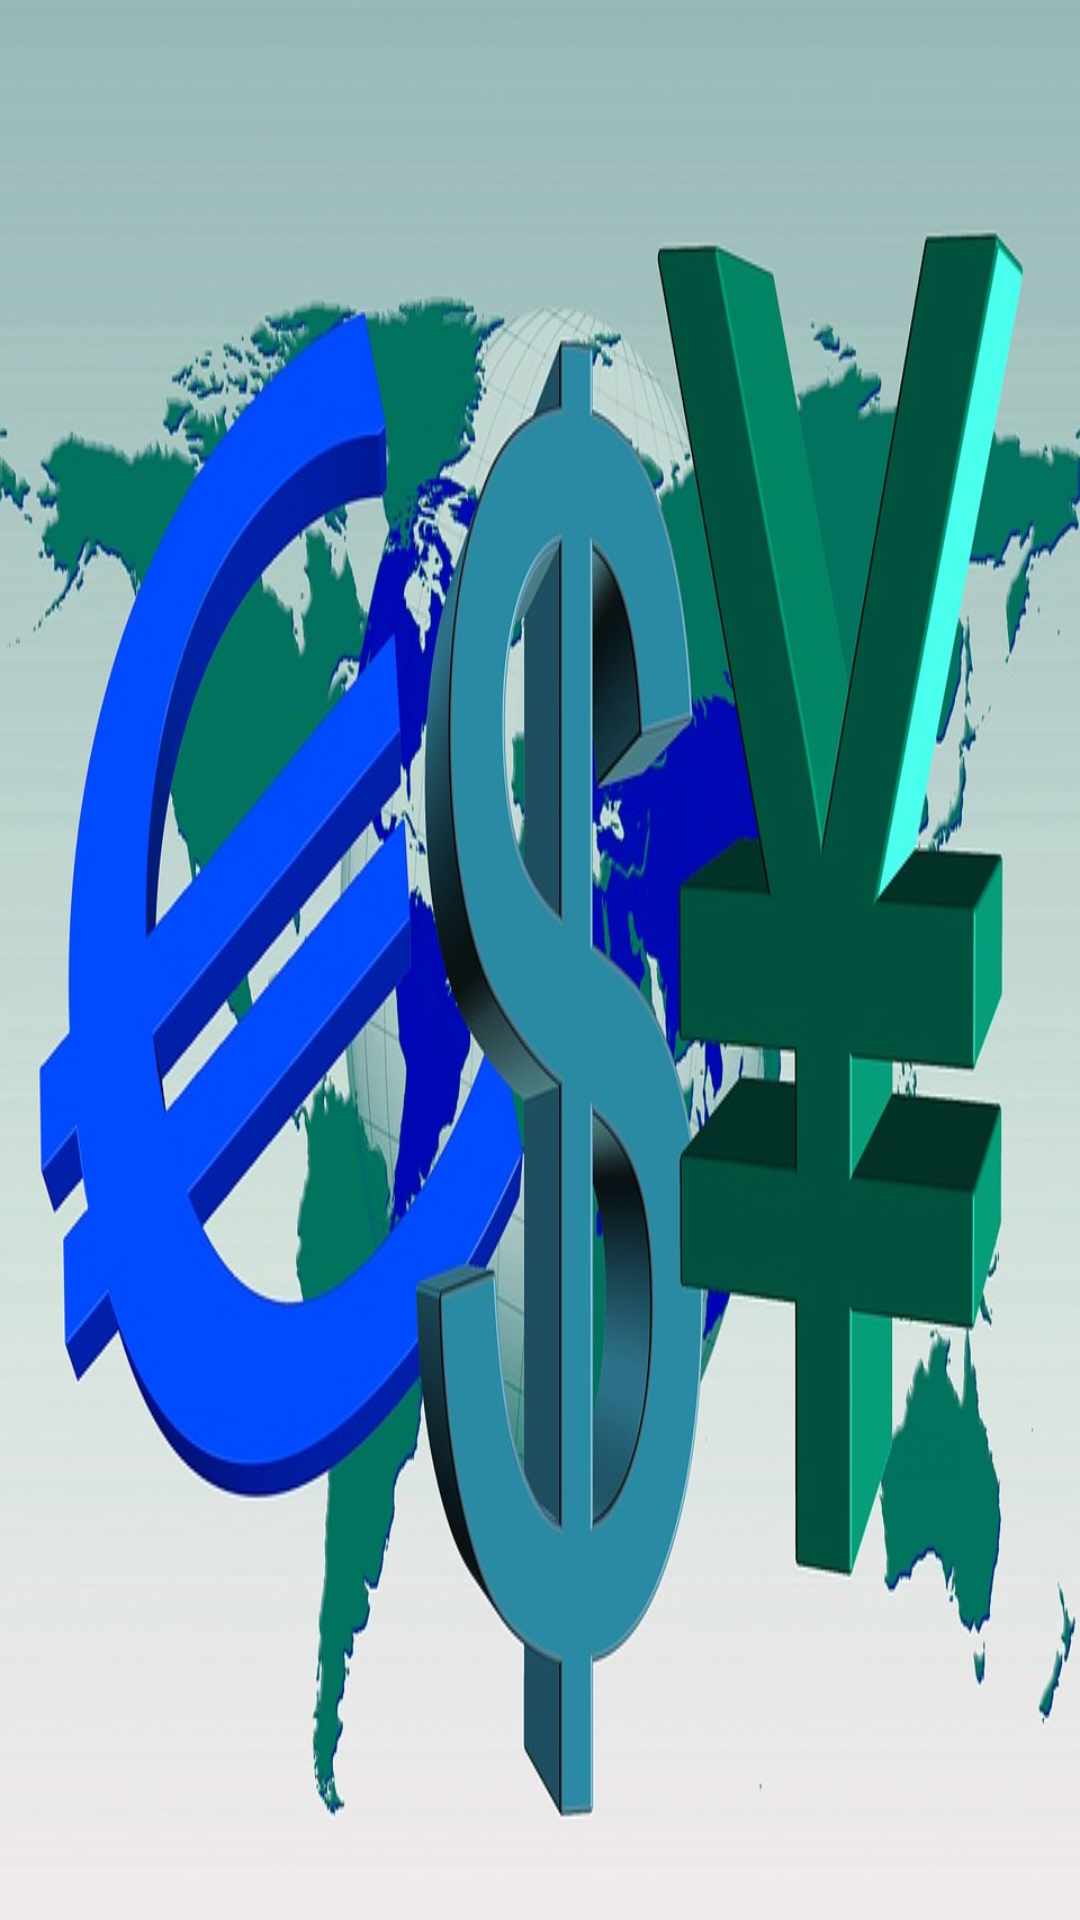

Reconstruct the res/layout file that produces this screen, plus the resources it refers to.
<!-- AndroidManifest.xml: application theme AppTheme -->
<!-- res/layout/activity_splash.xml -->
<?xml version="1.0" encoding="utf-8"?>
<LinearLayout
	xmlns:android="http://schemas.android.com/apk/res/android"
	xmlns:app="http://schemas.android.com/apk/res-auto"
	xmlns:tools="http://schemas.android.com/tools"
	android:layout_width="match_parent"
	android:layout_height="match_parent"
	android:background="@drawable/world_currencies"
	tools:context="tistory.example.currencies.SplashActivity"
	>

</LinearLayout>
<!-- resources referenced by this layout -->
<resources>
  <!-- drawable world_currencies: jpg bitmap (drawable, 100367 bytes) -->
  <style name="AppTheme" parent="Theme.AppCompat.Light.DarkActionBar">
  		
  		<item name="colorPrimary">@color/colorPrimary</item>
  		<item name="colorPrimaryDark">@color/colorPrimaryDark</item>
  		<item name="colorAccent">@color/colorAccent</item>
  	</style>
  <color name="colorPrimary">#3F51B5</color>
  <color name="colorPrimaryDark">#303F9F</color>
  <color name="colorAccent">#FF4081</color>
</resources>
